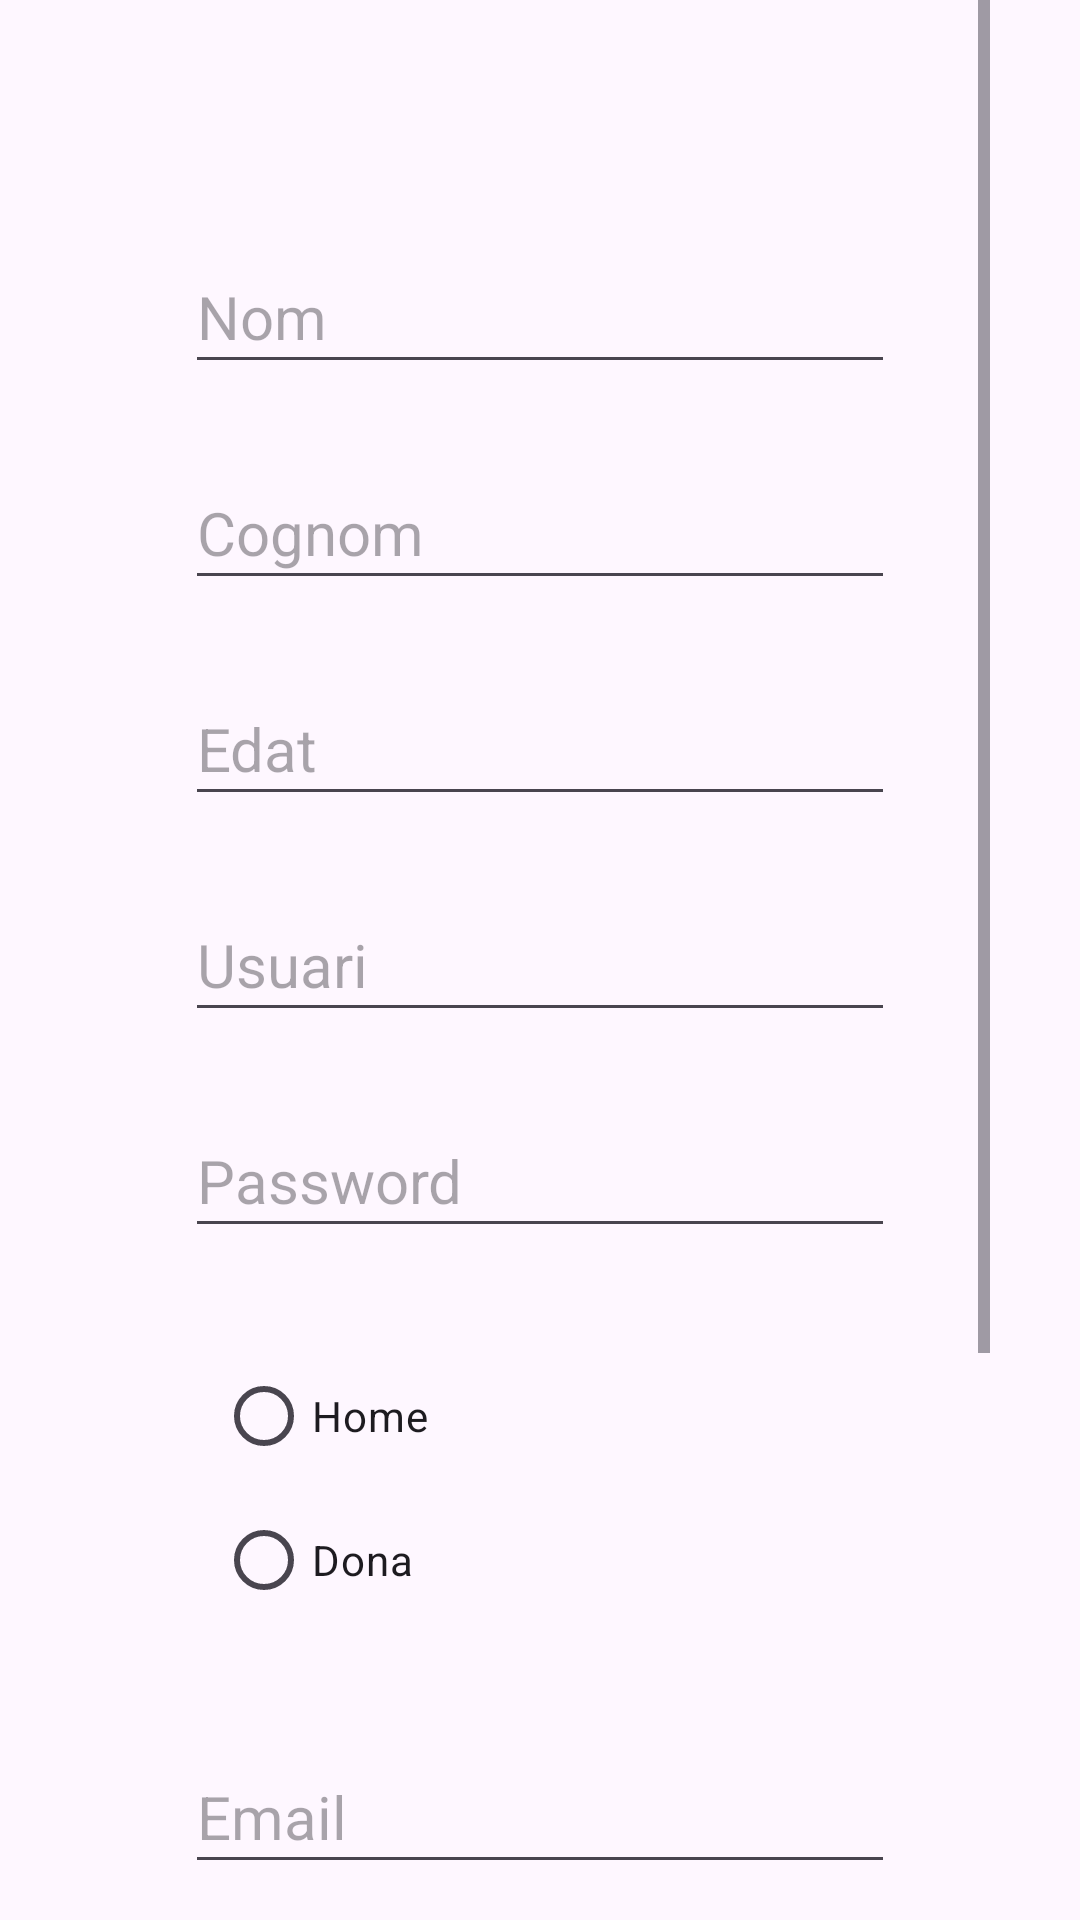

Write the Android layout XML for this screen, with the resource values it uses.
<!-- AndroidManifest.xml: application theme Theme.ANGEL_ARAQUE_UF1_ACT10 -->
<!-- res/layout/activity_main3.xml -->
<?xml version="1.0" encoding="utf-8"?>
<ScrollView
    android:layout_width="fill_parent"
    android:layout_height="fill_parent"
    android:paddingHorizontal="30dp"
    android:fillViewport="true"
    xmlns:android="http://schemas.android.com/apk/res/android"
    xmlns:app="http://schemas.android.com/apk/res-auto"
    xmlns:tools="http://schemas.android.com/tools"
    tools:context=".MainActivity3">

    <androidx.constraintlayout.widget.ConstraintLayout
        android:layout_width="match_parent"
        android:layout_height="wrap_content">

        <EditText
            android:id="@+id/nombre"
            android:layout_width="wrap_content"
            android:layout_height="wrap_content"
            android:layout_marginTop="80dp"
            android:ems="10"
            android:minHeight="48dp"
            android:hint="@string/nom"
            android:inputType="text"
            android:textSize="20sp"
            app:layout_constraintEnd_toEndOf="parent"
            app:layout_constraintStart_toStartOf="parent"
            app:layout_constraintTop_toTopOf="parent" />

        <EditText
            android:id="@+id/apellido"
            android:layout_width="wrap_content"
            android:layout_height="wrap_content"
            android:layout_marginTop="24dp"
            android:ems="10"
            android:hint="@string/cognom"
            android:minHeight="48dp"
            android:inputType="text"
            android:textSize="20sp"
            app:layout_constraintEnd_toEndOf="parent"
            app:layout_constraintStart_toStartOf="parent"
            app:layout_constraintTop_toBottomOf="@+id/nombre" />

        <EditText
            android:id="@+id/edad"
            android:layout_width="wrap_content"
            android:layout_height="wrap_content"
            android:layout_marginTop="24dp"
            android:ems="10"
            android:minHeight="48dp"
            android:hint="@string/edat"
            android:inputType="number"
            android:textSize="20sp"
            app:layout_constraintEnd_toEndOf="parent"
            app:layout_constraintStart_toStartOf="parent"
            app:layout_constraintTop_toBottomOf="@+id/apellido" />

        <EditText
            android:id="@+id/usuario"
            android:layout_width="wrap_content"
            android:layout_height="wrap_content"
            android:layout_marginTop="24dp"
            android:ems="10"
            android:minHeight="48dp"
            android:hint="@string/usuari"
            android:inputType="text"
            android:textSize="20sp"
            app:layout_constraintEnd_toEndOf="parent"
            app:layout_constraintStart_toStartOf="parent"
            app:layout_constraintTop_toBottomOf="@+id/edad" />

        <EditText
            android:id="@+id/contrasenya"
            android:layout_width="wrap_content"
            android:layout_height="wrap_content"
            android:layout_marginTop="24dp"
            android:ems="10"
            android:minHeight="48dp"
            android:hint="@string/password"
            android:inputType="textPassword"
            android:textSize="20sp"
            app:layout_constraintEnd_toEndOf="parent"
            app:layout_constraintStart_toStartOf="parent"
            app:layout_constraintTop_toBottomOf="@+id/usuario" />

        <Button
            android:id="@+id/registro"
            android:layout_width="wrap_content"
            android:layout_height="wrap_content"
            android:layout_marginTop="32dp"
            android:text="@string/registre"
            android:textSize="20sp"
            app:layout_constraintEnd_toEndOf="parent"
            app:layout_constraintStart_toStartOf="parent"
            app:layout_constraintTop_toBottomOf="@+id/phone" />

        <Button
            android:id="@+id/LinearButton"
            android:layout_width="wrap_content"
            android:layout_height="wrap_content"
            android:layout_marginTop="32dp"
            android:text="@string/linear_layout"
            android:textSize="20sp"
            app:layout_constraintEnd_toEndOf="parent"
            app:layout_constraintStart_toStartOf="parent"
            app:layout_constraintTop_toBottomOf="@+id/registro" />

        <Button
            android:id="@+id/RelativeButton"
            android:layout_width="wrap_content"
            android:layout_height="wrap_content"
            android:text="@string/relative_layout"
            android:textSize="20sp"
            app:layout_constraintEnd_toEndOf="parent"
            app:layout_constraintStart_toStartOf="parent"
            app:layout_constraintTop_toBottomOf="@+id/LinearButton" />

        <RadioGroup
            android:id="@+id/radioGroup"
            android:layout_width="216dp"
            android:layout_height="100dp"
            android:layout_marginTop="32dp"
            app:layout_constraintEnd_toEndOf="parent"
            app:layout_constraintStart_toStartOf="parent"
            app:layout_constraintTop_toBottomOf="@+id/contrasenya">

            <RadioButton
                android:id="@+id/radioButton2"
                android:layout_width="match_parent"
                android:layout_height="wrap_content"
                android:text="@string/hombre" />

            <RadioButton
                android:id="@+id/radioButton"
                android:layout_width="match_parent"
                android:layout_height="wrap_content"
                android:text="@string/mujer" />

        </RadioGroup>

        <EditText
            android:id="@+id/email"
            android:layout_width="wrap_content"
            android:layout_height="48dp"
            android:layout_marginTop="32dp"
            android:autofillHints=""
            android:ems="10"
            android:hint="@string/email"
            android:inputType="textEmailAddress"
            android:textSize="20sp"
            app:layout_constraintEnd_toEndOf="parent"
            app:layout_constraintStart_toStartOf="parent"
            app:layout_constraintTop_toBottomOf="@+id/radioGroup" />

        <EditText
            android:id="@+id/phone"
            android:layout_width="wrap_content"
            android:layout_height="48dp"
            android:layout_marginTop="24dp"
            android:ems="10"
            android:hint="@string/telefon"
            android:inputType="phone"
            android:textSize="20sp"
            app:layout_constraintEnd_toEndOf="parent"
            app:layout_constraintStart_toStartOf="parent"
            app:layout_constraintTop_toBottomOf="@+id/email" />

    </androidx.constraintlayout.widget.ConstraintLayout>
    </ScrollView>
<!-- resources referenced by this layout -->
<resources>
  <string name="cognom">Cognom</string>
  <string name="edat">Edat</string>
  <string name="email">Email</string>
  <string name="hombre">Home</string>
  <string name="linear_layout">Linear Layout</string>
  <string name="mujer">Dona</string>
  <string name="nom">Nom</string>
  <string name="password">Password</string>
  <string name="registre">Enviar</string>
  <string name="relative_layout">Relative Layout</string>
  <string name="telefon">telèfon</string>
  <string name="usuari">Usuari</string>
  <style name="Theme.ANGEL_ARAQUE_UF1_ACT10" parent="Base.Theme.ANGEL_ARAQUE_UF1_ACT10" />
  <style name="Base.Theme.ANGEL_ARAQUE_UF1_ACT10" parent="Theme.Material3.DayNight.NoActionBar">
          
          
      </style>
</resources>
